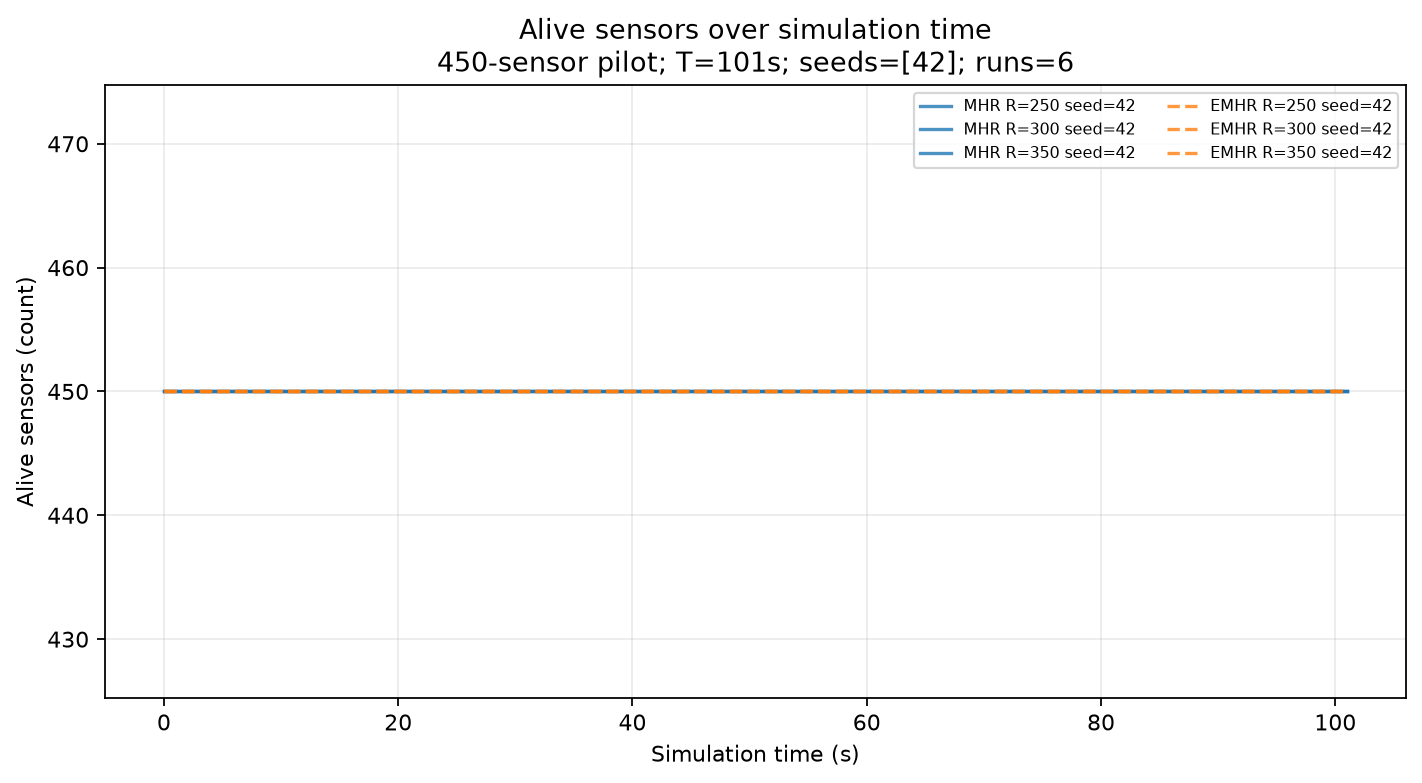

The table this chart was drawn from, first rows:
scenario, algorithm, range_m, seed, time_s, alive_sensors
MHR_R250m_seed42, MHR, 250.0, 42, 0.0, 450
MHR_R250m_seed42, MHR, 250.0, 42, 10.0, 450
MHR_R250m_seed42, MHR, 250.0, 42, 20.0, 450
MHR_R250m_seed42, MHR, 250.0, 42, 30.0, 450
MHR_R250m_seed42, MHR, 250.0, 42, 40.0, 450
MHR_R250m_seed42, MHR, 250.0, 42, 50.0, 450
MHR_R250m_seed42, MHR, 250.0, 42, 60.0, 450
MHR_R250m_seed42, MHR, 250.0, 42, 70.0, 450
MHR_R250m_seed42, MHR, 250.0, 42, 80.0, 450
MHR_R250m_seed42, MHR, 250.0, 42, 90.0, 450
MHR_R250m_seed42, MHR, 250.0, 42, 100.0, 450
MHR_R250m_seed42, MHR, 250.0, 42, 101.0, 450
MHR_R300m_seed42, MHR, 300.0, 42, 0.0, 450
MHR_R300m_seed42, MHR, 300.0, 42, 10.0, 450
MHR_R300m_seed42, MHR, 300.0, 42, 20.0, 450
MHR_R300m_seed42, MHR, 300.0, 42, 30.0, 450
MHR_R300m_seed42, MHR, 300.0, 42, 40.0, 450
MHR_R300m_seed42, MHR, 300.0, 42, 50.0, 450
MHR_R300m_seed42, MHR, 300.0, 42, 60.0, 450
MHR_R300m_seed42, MHR, 300.0, 42, 70.0, 450
MHR_R300m_seed42, MHR, 300.0, 42, 80.0, 450
MHR_R300m_seed42, MHR, 300.0, 42, 90.0, 450
MHR_R300m_seed42, MHR, 300.0, 42, 100.0, 450
MHR_R300m_seed42, MHR, 300.0, 42, 101.0, 450
MHR_R350m_seed42, MHR, 350.0, 42, 0.0, 450
MHR_R350m_seed42, MHR, 350.0, 42, 10.0, 450
MHR_R350m_seed42, MHR, 350.0, 42, 20.0, 450
MHR_R350m_seed42, MHR, 350.0, 42, 30.0, 450
MHR_R350m_seed42, MHR, 350.0, 42, 40.0, 450
MHR_R350m_seed42, MHR, 350.0, 42, 50.0, 450
MHR_R350m_seed42, MHR, 350.0, 42, 60.0, 450
MHR_R350m_seed42, MHR, 350.0, 42, 70.0, 450
MHR_R350m_seed42, MHR, 350.0, 42, 80.0, 450
MHR_R350m_seed42, MHR, 350.0, 42, 90.0, 450
MHR_R350m_seed42, MHR, 350.0, 42, 100.0, 450
MHR_R350m_seed42, MHR, 350.0, 42, 101.0, 450
EMHR_R250m_seed42, EMHR, 250.0, 42, 0.0, 450
EMHR_R250m_seed42, EMHR, 250.0, 42, 10.0, 450
EMHR_R250m_seed42, EMHR, 250.0, 42, 20.0, 450
EMHR_R250m_seed42, EMHR, 250.0, 42, 30.0, 450
EMHR_R250m_seed42, EMHR, 250.0, 42, 40.0, 450
EMHR_R250m_seed42, EMHR, 250.0, 42, 50.0, 450
EMHR_R250m_seed42, EMHR, 250.0, 42, 60.0, 450
EMHR_R250m_seed42, EMHR, 250.0, 42, 70.0, 450
EMHR_R250m_seed42, EMHR, 250.0, 42, 80.0, 450
EMHR_R250m_seed42, EMHR, 250.0, 42, 90.0, 450
EMHR_R250m_seed42, EMHR, 250.0, 42, 100.0, 450
EMHR_R250m_seed42, EMHR, 250.0, 42, 101.0, 450
EMHR_R300m_seed42, EMHR, 300.0, 42, 0.0, 450
EMHR_R300m_seed42, EMHR, 300.0, 42, 10.0, 450
EMHR_R300m_seed42, EMHR, 300.0, 42, 20.0, 450
EMHR_R300m_seed42, EMHR, 300.0, 42, 30.0, 450
EMHR_R300m_seed42, EMHR, 300.0, 42, 40.0, 450
EMHR_R300m_seed42, EMHR, 300.0, 42, 50.0, 450
EMHR_R300m_seed42, EMHR, 300.0, 42, 60.0, 450
EMHR_R300m_seed42, EMHR, 300.0, 42, 70.0, 450
EMHR_R300m_seed42, EMHR, 300.0, 42, 80.0, 450
EMHR_R300m_seed42, EMHR, 300.0, 42, 90.0, 450
EMHR_R300m_seed42, EMHR, 300.0, 42, 100.0, 450
EMHR_R300m_seed42, EMHR, 300.0, 42, 101.0, 450
... 12 more rows
